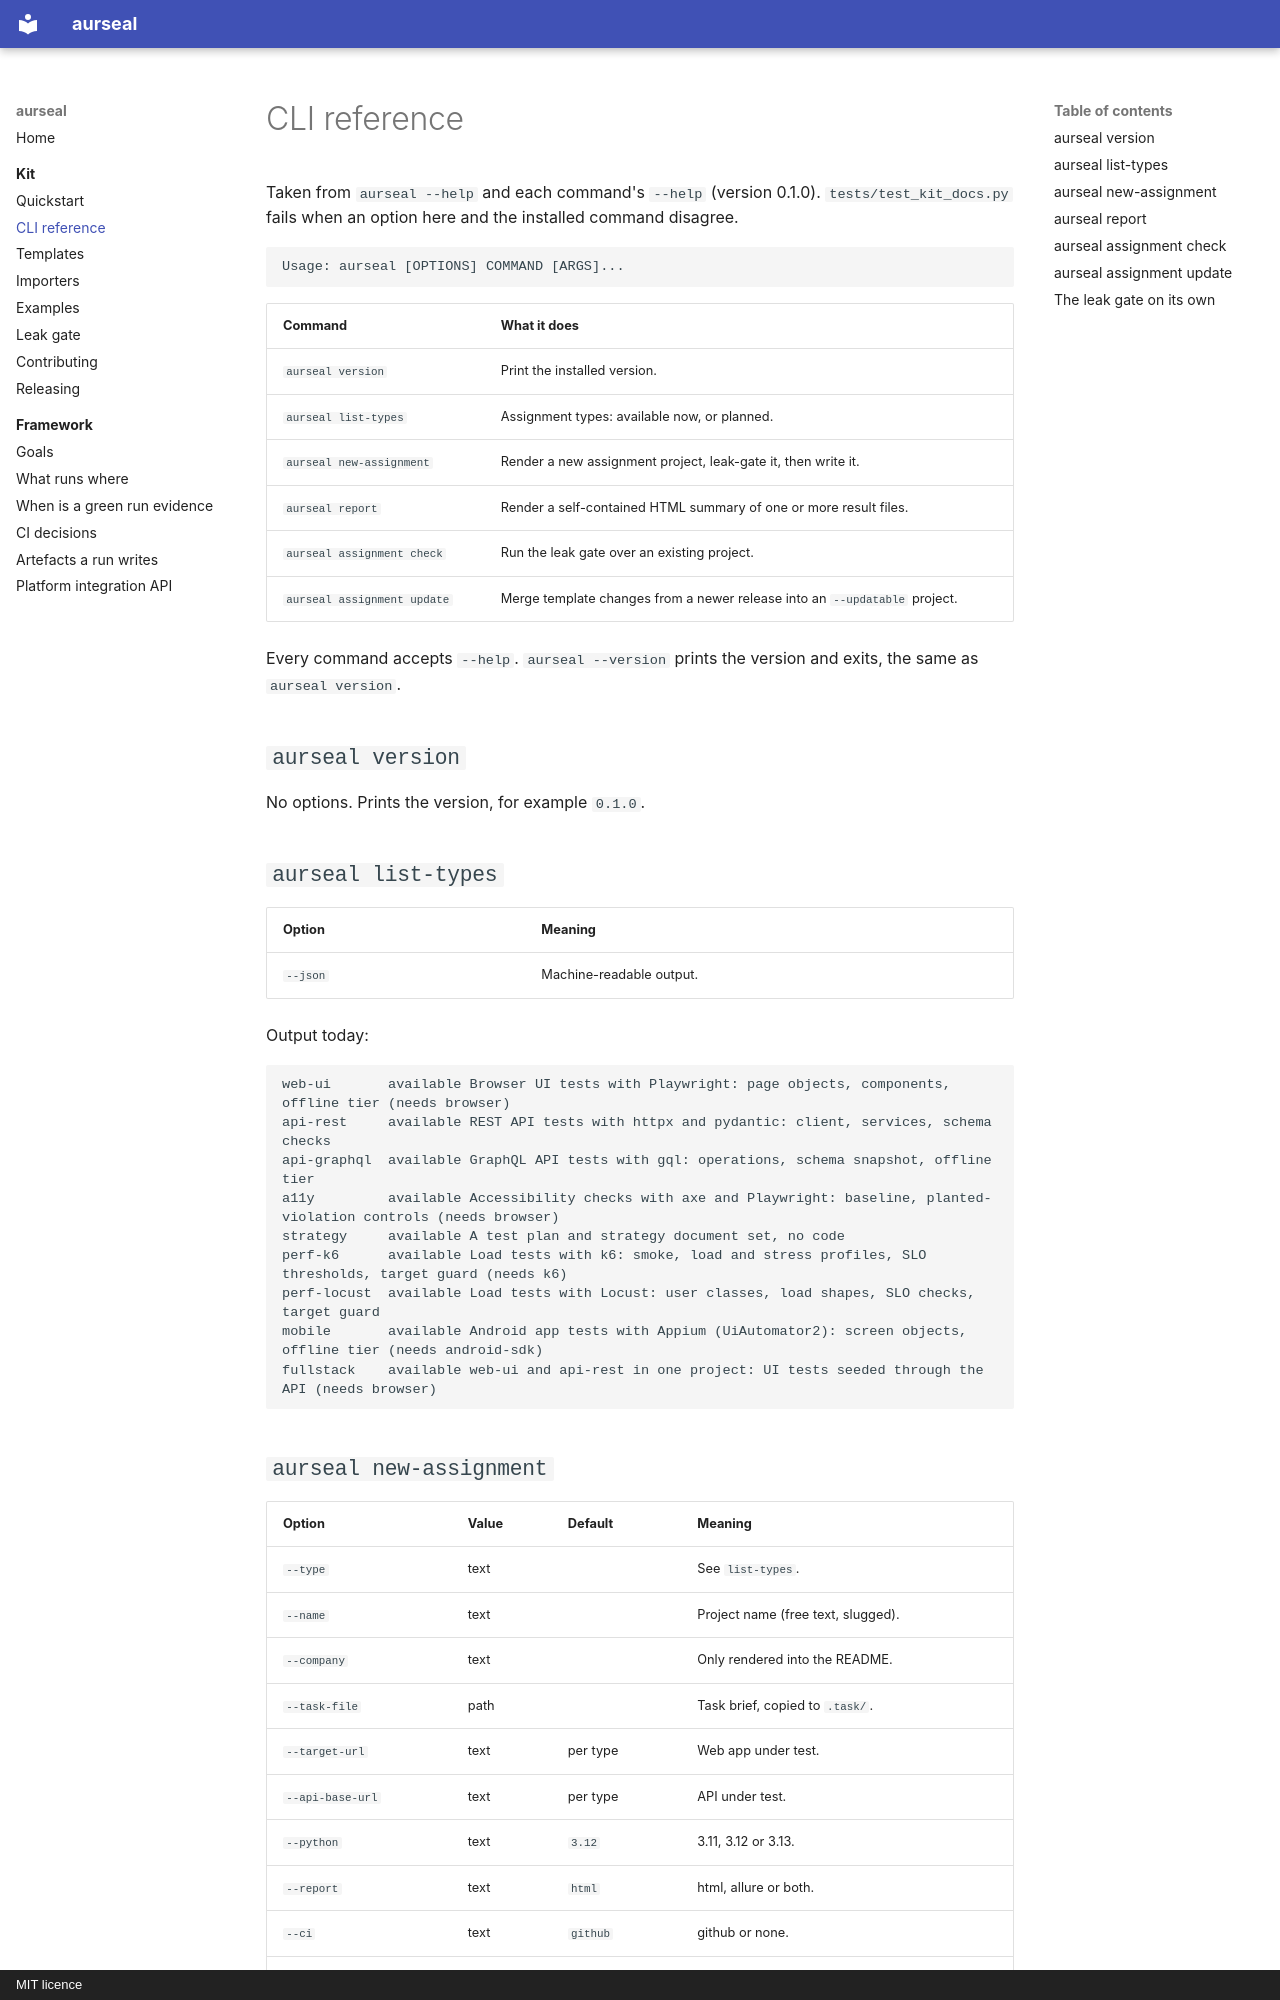

repository: RAJUSHANIGARAPU/aurseal · page: kit/cli/index.html · generator: mkdocs · copyright: MIT licence

# CLI reference

Taken from `aurseal --help` and each command's `--help` (version 0.1.0).
`tests/test_kit_docs.py` fails when an option here and the installed command disagree.

```text
Usage: aurseal [OPTIONS] COMMAND [ARGS]...
```

| Command | What it does |
|---|---|
| `aurseal version` | Print the installed version. |
| `aurseal list-types` | Assignment types: available now, or planned. |
| `aurseal new-assignment` | Render a new assignment project, leak-gate it, then write it. |
| `aurseal report` | Render a self-contained HTML summary of one or more result files. |
| `aurseal assignment check` | Run the leak gate over an existing project. |
| `aurseal assignment update` | Merge template changes from a newer release into an `--updatable` project. |

Every command accepts `--help`. `aurseal --version` prints the version and exits, the same
as `aurseal version`.

## `aurseal version`

No options. Prints the version, for example `0.1.0`.

## `aurseal list-types`

| Option | Meaning |
|---|---|
| `--json` | Machine-readable output. |

Output today:

```text
web-ui       available Browser UI tests with Playwright: page objects, components, offline tier (needs browser)
api-rest     available REST API tests with httpx and pydantic: client, services, schema checks
api-graphql  available GraphQL API tests with gql: operations, schema snapshot, offline tier
a11y         available Accessibility checks with axe and Playwright: baseline, planted-violation controls (needs browser)
strategy     available A test plan and strategy document set, no code
perf-k6      available Load tests with k6: smoke, load and stress profiles, SLO thresholds, target guard (needs k6)
perf-locust  available Load tests with Locust: user classes, load shapes, SLO checks, target guard
mobile       available Android app tests with Appium (UiAutomator2): screen objects, offline tier (needs android-sdk)
fullstack    available web-ui and api-rest in one project: UI tests seeded through the API (needs browser)
```
